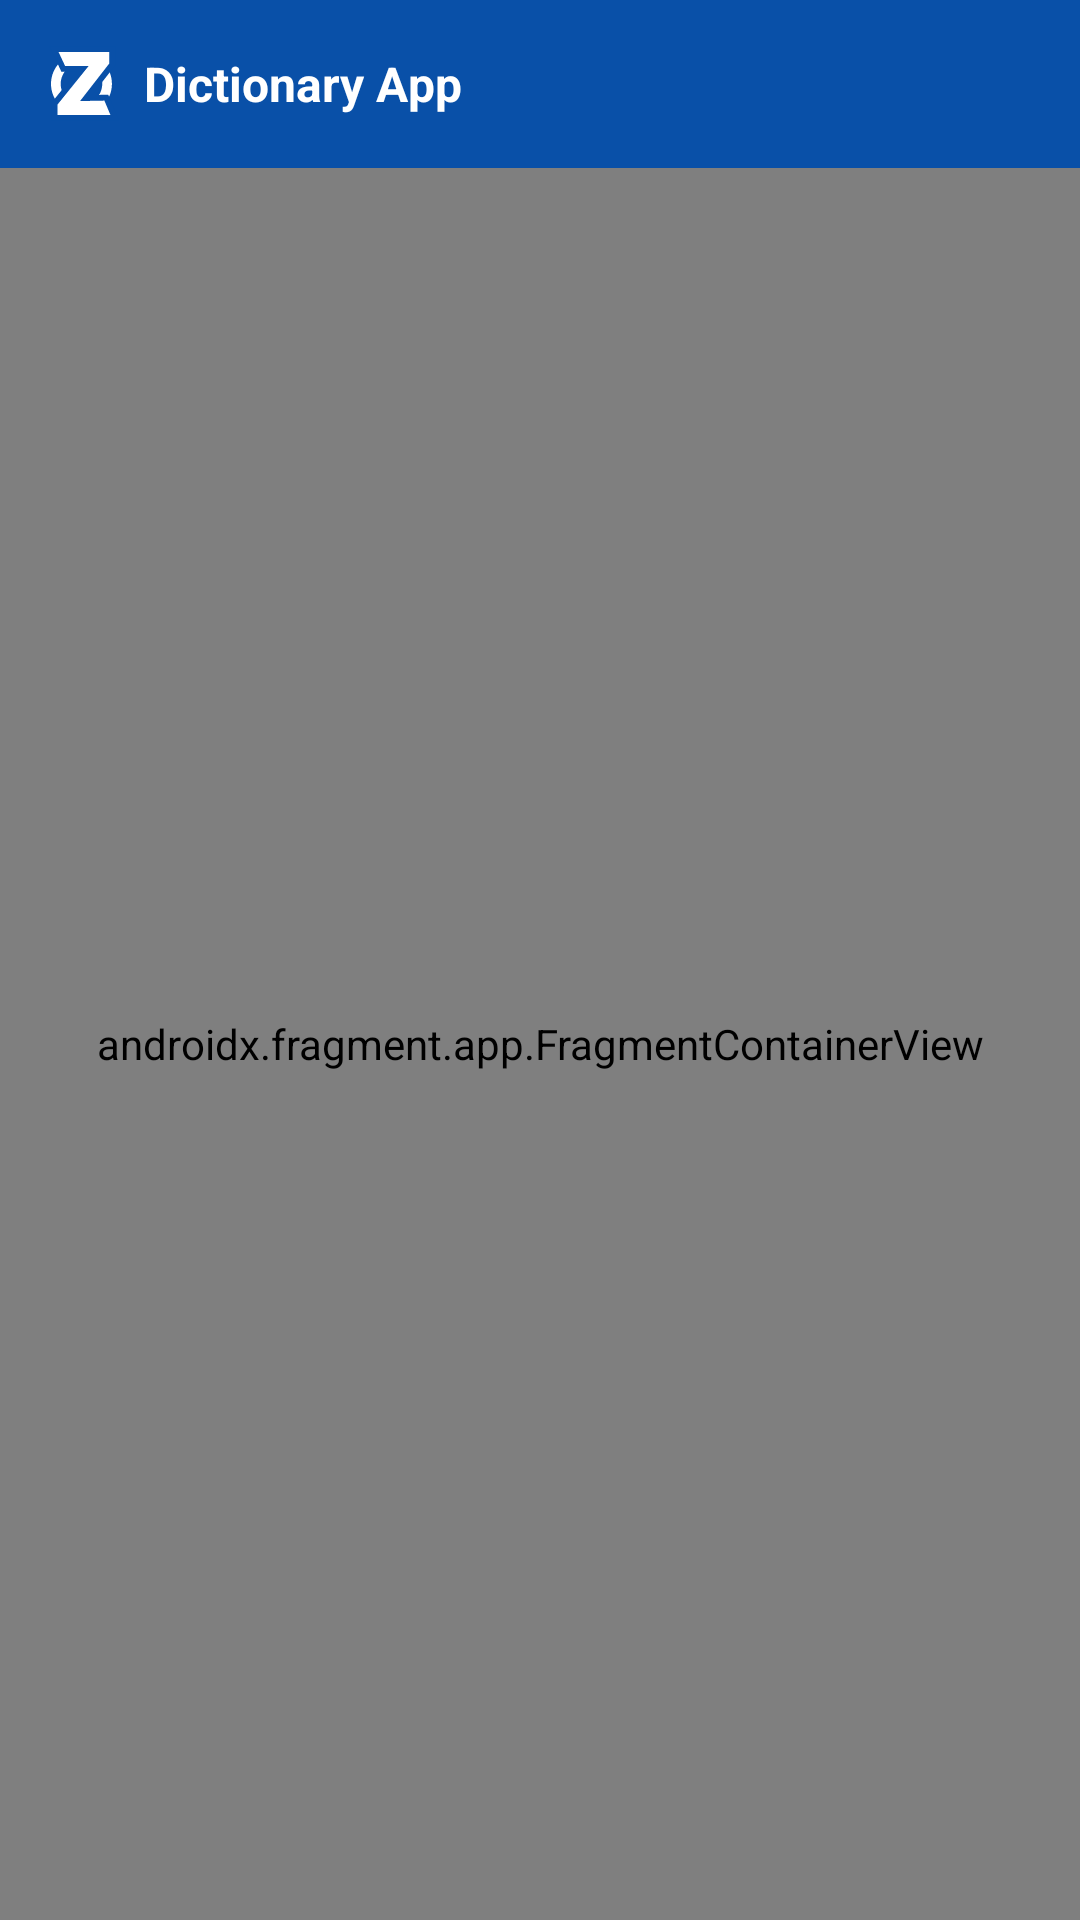

Reconstruct the res/layout file that produces this screen, plus the resources it refers to.
<!-- AndroidManifest.xml: application theme Theme.DictionaryApp -->
<!-- res/layout/activity_main.xml -->
<?xml version="1.0" encoding="utf-8"?>
<androidx.constraintlayout.widget.ConstraintLayout xmlns:android="http://schemas.android.com/apk/res/android"
    xmlns:app="http://schemas.android.com/apk/res-auto"
    xmlns:tools="http://schemas.android.com/tools"
    android:layout_width="match_parent"
    android:layout_height="match_parent"
    tools:context=".MainActivity">


    <androidx.appcompat.widget.Toolbar
        android:id="@+id/toolbar"
        android:layout_width="0dp"
        android:layout_height="wrap_content"
        android:background="@color/colorPrimary"
        android:minHeight="?attr/actionBarSize"
        android:theme="?attr/actionBarTheme"
        app:layout_constraintEnd_toEndOf="parent"
        app:layout_constraintStart_toStartOf="parent"
        app:layout_constraintTop_toTopOf="parent" >


        <ImageView
            android:id="@+id/imageView"
            android:layout_width="wrap_content"
            android:layout_height="wrap_content"
            android:layout_marginStart="16dp"
            app:layout_constraintBottom_toBottomOf="@+id/toolbar"
            app:layout_constraintStart_toStartOf="parent"
            app:layout_constraintTop_toTopOf="@+id/toolbar"
            app:srcCompat="@drawable/ic_logo_app" />

        <TextView
            android:id="@+id/textView"
            android:layout_width="wrap_content"
            android:layout_height="wrap_content"
            android:layout_marginStart="8dp"
            android:text="@string/app_name"
            android:textColor="@color/white"
            android:textSize="16sp"
            android:textStyle="bold"
            app:layout_constraintBottom_toBottomOf="@+id/imageView"
            app:layout_constraintStart_toEndOf="@+id/imageView"
            app:layout_constraintTop_toTopOf="@+id/imageView" />



    </androidx.appcompat.widget.Toolbar>




    <androidx.fragment.app.FragmentContainerView
        android:id="@+id/fragmentContainerView"
        android:name="androidx.navigation.fragment.NavHostFragment"
        android:layout_width="0dp"
        android:layout_height="0dp"
        app:defaultNavHost="true"
        app:layout_constraintBottom_toBottomOf="parent"
        app:layout_constraintEnd_toEndOf="parent"
        app:layout_constraintStart_toStartOf="parent"
        app:layout_constraintTop_toBottomOf="@+id/toolbar"
        app:navGraph="@navigation/main_nav" />



</androidx.constraintlayout.widget.ConstraintLayout>
<!-- resources referenced by this layout -->
<resources>
  <color name="colorPrimary">#0950A8</color>
  <color name="white">#FFFFFFFF</color>
  <!-- drawable ic_logo_app (drawable) -->
  <vector xmlns:android="http://schemas.android.com/apk/res/android"
      android:width="24dp"
      android:height="25dp"
      android:viewportWidth="24"
      android:viewportHeight="25">
    <path
        android:pathData="M21.312,12.625C21.312,18.235 16.765,22.782 11.156,22.782C5.547,22.782 1,18.235 1,12.625C1,7.016 5.547,2.469 11.156,2.469C16.765,2.469 21.312,7.016 21.312,12.625ZM4.237,12.625C4.237,16.447 7.335,19.545 11.156,19.545C14.978,19.545 18.076,16.447 18.076,12.625C18.076,8.804 14.978,5.706 11.156,5.706C7.335,5.706 4.237,8.804 4.237,12.625Z"
        android:fillColor="#ffffff"/>
    <path
        android:pathData="M2.196,23V23.967H3.163H20.813H22.268L21.705,22.626L19.692,17.827L19.439,17.222L18.782,17.234L12.693,17.349L21.221,6.381L21.425,6.119V5.787V2V1.033H20.458H3.518H1.997L2.642,2.41L4.82,7.059L5.081,7.616H5.696H11.541L2.41,18.92L2.196,19.185V19.527V23Z"
        android:strokeWidth="1.93449"
        android:fillColor="#ffffff"
        android:strokeColor="#0950A8"/>
  </vector>
  <string name="app_name">Dictionary App</string>
  <style name="Theme.DictionaryApp" parent="Theme.AppCompat.Light.NoActionBar">
          
          <item name="colorPrimary">@color/purple_500</item>
          <item name="colorPrimaryVariant">@color/purple_700</item>
          <item name="colorOnPrimary">@color/white</item>
          
          <item name="colorSecondary">@color/teal_200</item>
          <item name="colorSecondaryVariant">@color/teal_700</item>
          <item name="colorOnSecondary">@color/black</item>
          
          <item name="android:statusBarColor" tools:targetApi="l">@color/colorPrimary</item>
          
      </style>
  <color name="purple_500">#FF6200EE</color>
  <color name="purple_700">#FF3700B3</color>
  <color name="teal_200">#FF03DAC5</color>
  <color name="teal_700">#FF018786</color>
  <color name="black">#FF000000</color>
</resources>
